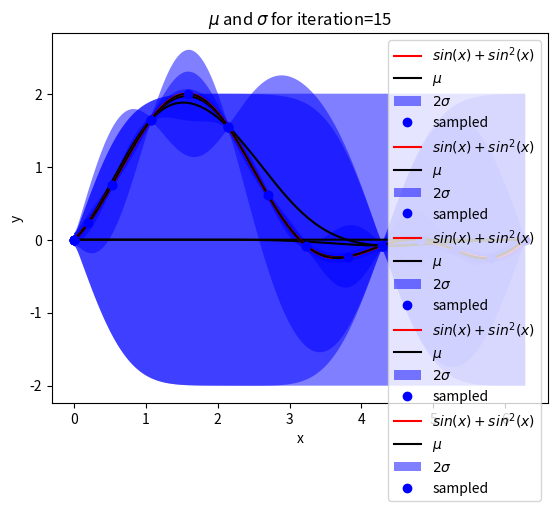

Reproduce this figure in Python.
# -*- encoding: utf-8 -*-
'''
@File    :   __init__.py.py    
@Modify Time      @Author       @Desciption
------------      -------       -----------
[redacted]
'''
 
import numpy as np
from matplotlib import pyplot as plt

def target(x):
    s = np.sin(x)
    return s + np.square(s)


def kernel(x, z):
    return np.exp(-(x - z) ** 2)


def compute_c(x, noise):
    return kernel(x, x) + noise


def predict(x, X, Y, C_inv, noise):
    k = np.array([kernel(x, val) for val in X])
    mean = k.T.dot(C_inv).dot(Y)
    std = np.sqrt(compute_c(x, noise) - k.T.dot(C_inv).dot(k))
    return mean, std


def plot_gp(X, mean, std, iteration):
    y1 = mean - 2 * std
    y2 = mean + 2 * std

    plt.plot(X, target(X), "-", color="red", label="$sin(x) + sin^2(x)$")
    plt.plot(X, mean, color="black", label="$\mu$")
    plt.fill_between(X, y1, y2, facecolor='blue', interpolate=True, alpha=.5, label="$2\sigma$")
    plt.title("$\mu$ and $\sigma$ for iteration={}".format(iteration))
    plt.xlabel("x")
    plt.ylabel("y")


def gpr():
    noise = 0.001
    step_size = 0.005
    X = np.arange(0, 2 * np.pi + step_size, step_size)
    iterations = 15

    std = np.array([np.sqrt(compute_c(x, noise)) for x in X])
    j = np.argmax(std)

    Xn = np.array([X[j]])
    Yn = np.array([target(Xn)])

    C = np.array(compute_c(X[j], noise)).reshape((1, 1))
    C_inv = np.linalg.solve(C, np.identity(C.shape[0]))

    for iteration in range(0, iterations):
        mean = np.zeros(X.shape[0])
        std = np.zeros(X.shape[0])

        for i, x in enumerate(X):
            mean[i], std[i] = predict(x, Xn, Yn, C_inv, noise)

        if iteration + 1 in [1, 2, 5, 10, 15]:
            plot_gp(X, mean, std, iteration + 1)
            plt.plot(Xn, Yn, "o", c="blue", label="sampled")
            plt.legend()
            plt.show()

        j = np.argmax(std)
        Xn = np.append(Xn, X[j])
        Yn = np.append(Yn, target(Xn[-1]))

        # update C matrix
        x_new = Xn[-1]
        k = np.array([kernel(x_new, val) for val in Xn])
        c = kernel(x_new, x_new) + noise

        dim = C.shape[0]
        C_new = np.empty((dim + 1, dim + 1))
        C_new[:-1, :-1] = C
        C_new[-1, -1] = c
        C_new[:, -1] = k
        C_new[-1:] = k.T

        C = C_new
        C_inv = np.linalg.solve(C, np.identity(C.shape[0]))

gpr()